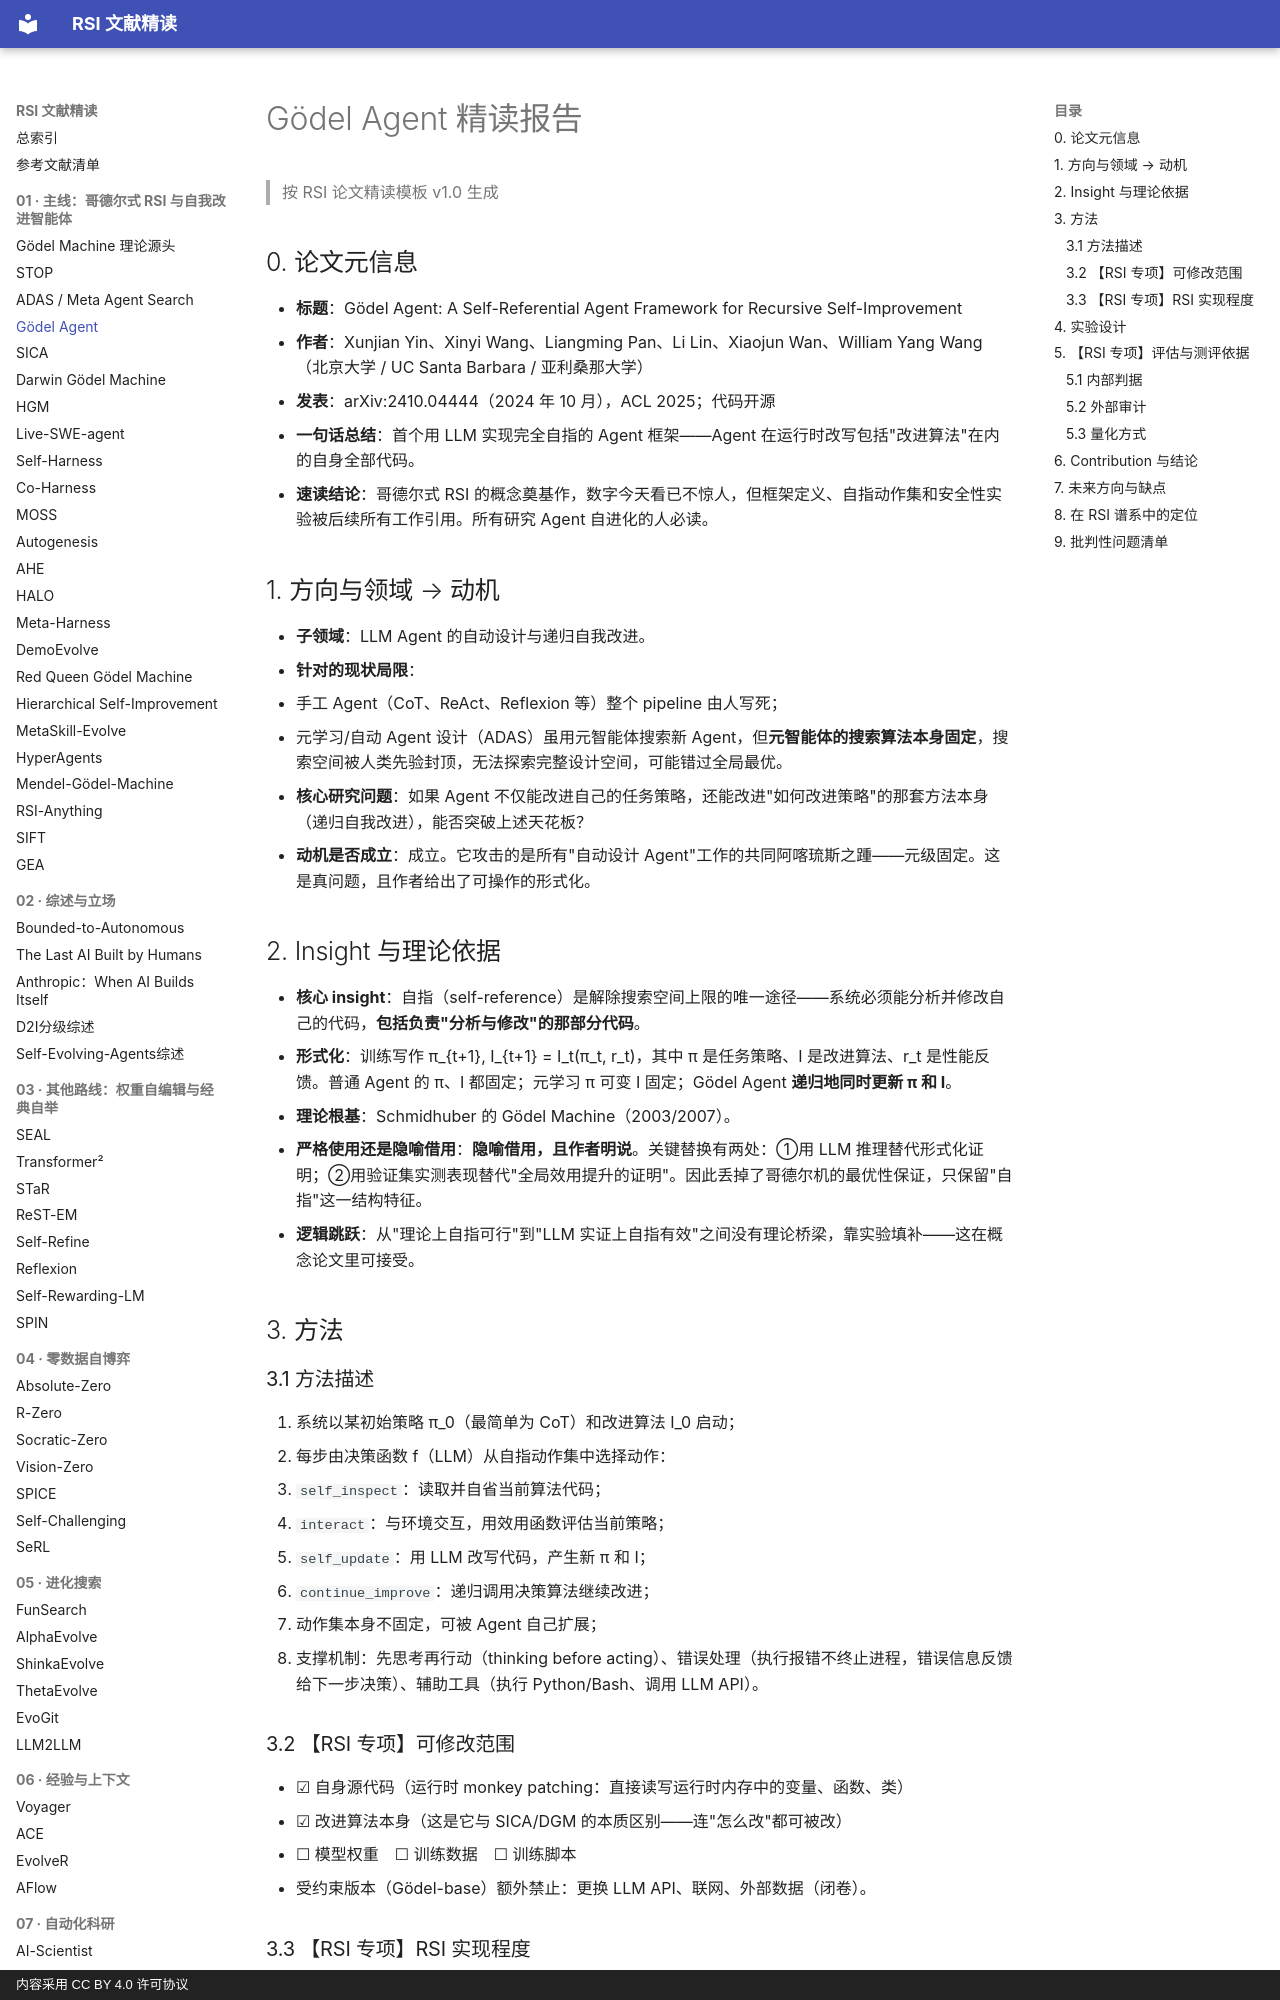

repository: zlven/RSI-Papers-Reading · page: 01-主线-04-Gödel Agent-精读/index.html · generator: mkdocs · copyright: 内容采用 CC BY 4.0 许可协议

# Gödel Agent 精读报告

> 按 RSI 论文精读模板 v1.0 生成

## 0. 论文元信息

- **标题**：Gödel Agent: A Self-Referential Agent Framework for Recursive Self-Improvement
- **作者**：Xunjian Yin、Xinyi Wang、Liangming Pan、Li Lin、Xiaojun Wan、William Yang Wang（北京大学 / UC Santa Barbara / 亚利桑那大学）
- **发表**：arXiv:2410.04444（2024 年 10 月），ACL 2025；代码开源
- **一句话总结**：首个用 LLM 实现完全自指的 Agent 框架——Agent 在运行时改写包括"改进算法"在内的自身全部代码。
- **速读结论**：哥德尔式 RSI 的概念奠基作，数字今天看已不惊人，但框架定义、自指动作集和安全性实验被后续所有工作引用。所有研究 Agent 自进化的人必读。

## 1. 方向与领域 → 动机

- **子领域**：LLM Agent 的自动设计与递归自我改进。
- **针对的现状局限**：
  1. 手工 Agent（CoT、ReAct、Reflexion 等）整个 pipeline 由人写死；
  2. 元学习/自动 Agent 设计（ADAS）虽用元智能体搜索新 Agent，但**元智能体的搜索算法本身固定**，搜索空间被人类先验封顶，无法探索完整设计空间，可能错过全局最优。
- **核心研究问题**：如果 Agent 不仅能改进自己的任务策略，还能改进"如何改进策略"的那套方法本身（递归自我改进），能否突破上述天花板？
- **动机是否成立**：成立。它攻击的是所有"自动设计 Agent"工作的共同阿喀琉斯之踵——元级固定。这是真问题，且作者给出了可操作的形式化。

## 2. Insight 与理论依据

- **核心 insight**：自指（self-reference）是解除搜索空间上限的唯一途径——系统必须能分析并修改自己的代码，**包括负责"分析与修改"的那部分代码**。
- **形式化**：训练写作 π_{t+1}, I_{t+1} = I_t(π_t, r_t)，其中 π 是任务策略、I 是改进算法、r_t 是性能反馈。普通 Agent 的 π、I 都固定；元学习 π 可变 I 固定；Gödel Agent **递归地同时更新 π 和 I**。
- **理论根基**：Schmidhuber 的 Gödel Machine（2003/2007）。
- **严格使用还是隐喻借用**：**隐喻借用，且作者明说**。关键替换有两处：①用 LLM 推理替代形式化证明；②用验证集实测表现替代"全局效用提升的证明"。因此丢掉了哥德尔机的最优性保证，只保留"自指"这一结构特征。
- **逻辑跳跃**：从"理论上自指可行"到"LLM 实证上自指有效"之间没有理论桥梁，靠实验填补——这在概念论文里可接受。

## 3. 方法

### 3.1 方法描述

1. 系统以某初始策略 π_0（最简单为 CoT）和改进算法 I_0 启动；
2. 每步由决策函数 f（LLM）从自指动作集中选择动作：
   - `self_inspect`：读取并自省当前算法代码；
   - `interact`：与环境交互，用效用函数评估当前策略；
   - `self_update`：用 LLM 改写代码，产生新 π 和 I；
   - `continue_improve`：递归调用决策算法继续改进；
3. 动作集本身不固定，可被 Agent 自己扩展；
4. 支撑机制：先思考再行动（thinking before acting）、错误处理（执行报错不终止进程，错误信息反馈给下一步决策）、辅助工具（执行 Python/Bash、调用 LLM API）。

### 3.2 【RSI 专项】可修改范围

- ☑ 自身源代码（运行时 monkey patching：直接读写运行时内存中的变量、函数、类）
- ☑ 改进算法本身（这是它与 SICA/DGM 的本质区别——连"怎么改"都可被改）
- ☐ 模型权重　☐ 训练数据　☐ 训练脚本
- 受约束版本（Gödel-base）额外禁止：更换 LLM API、联网、外部数据（闭卷）。
